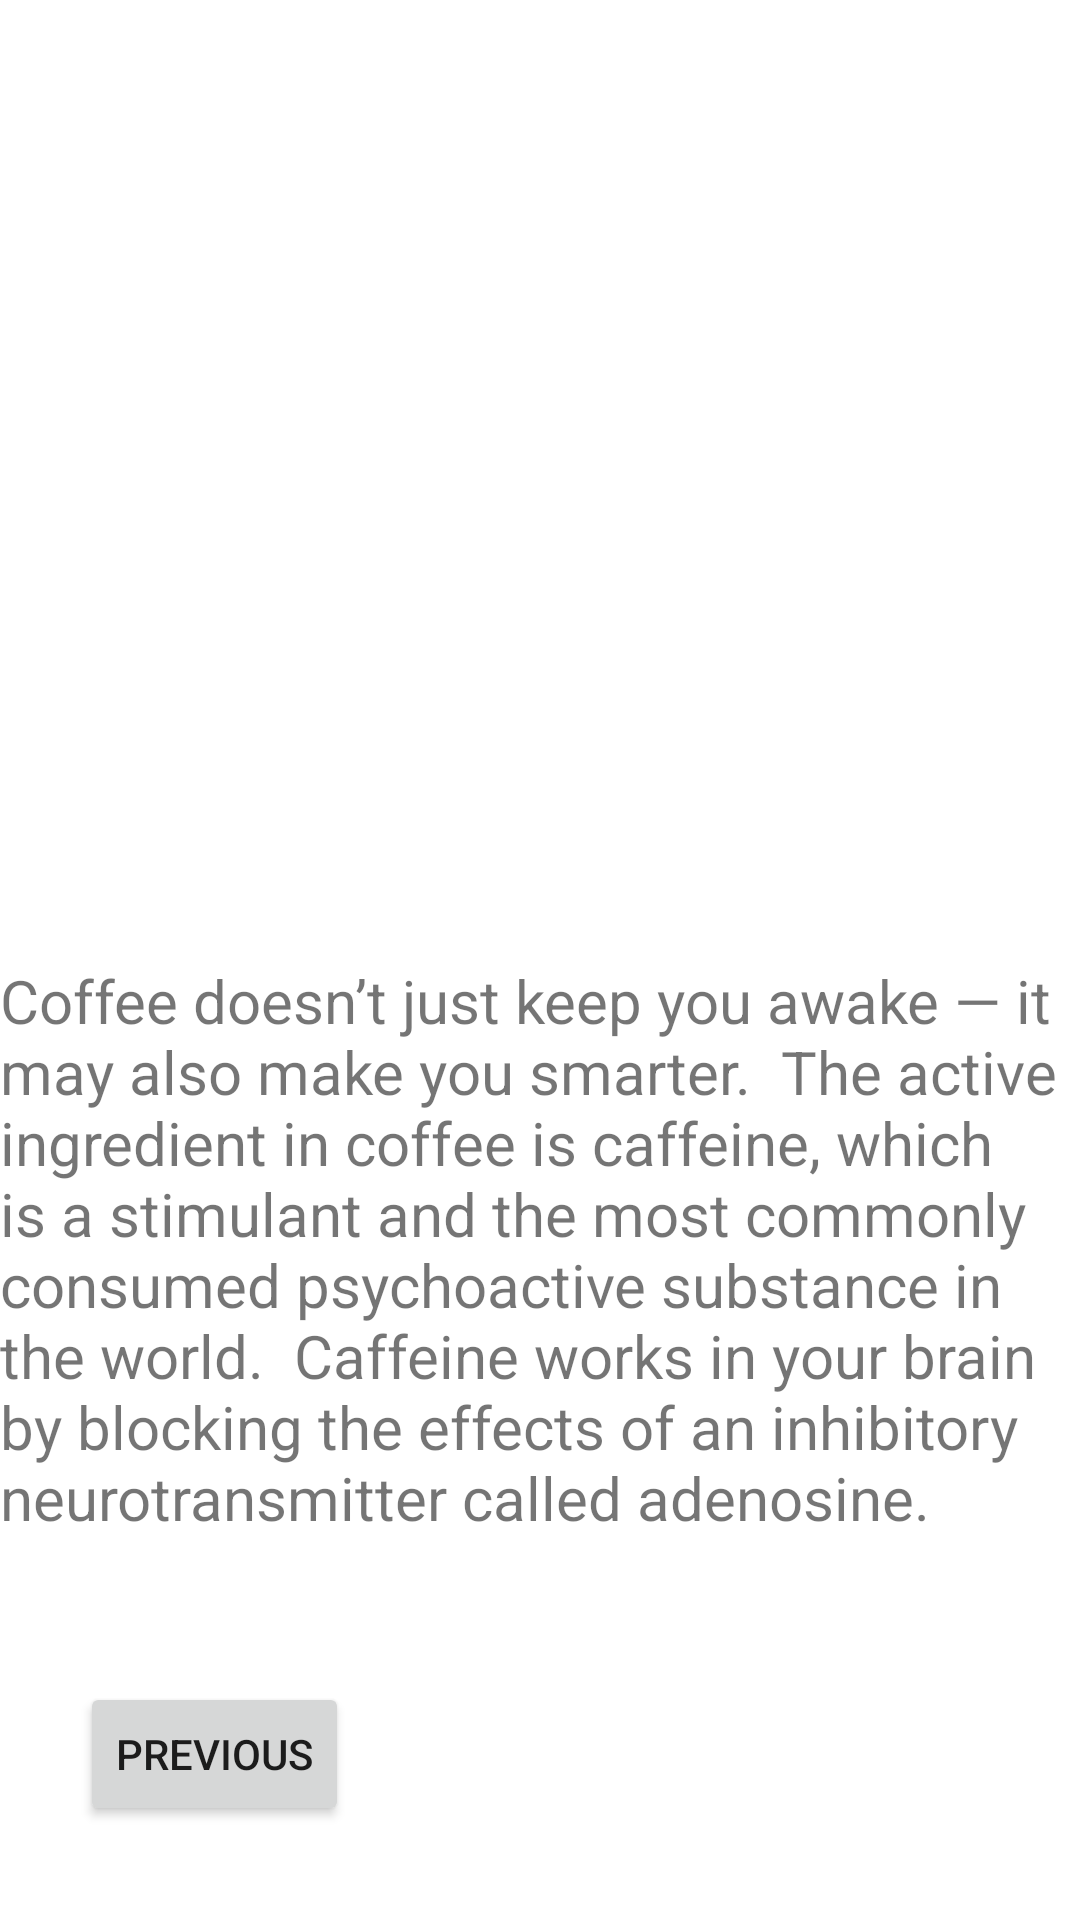

Write the Android layout XML for this screen, with the resource values it uses.
<!-- AndroidManifest.xml: application theme Theme.Galarry -->
<!-- res/layout/activity_page5.xml -->
<?xml version="1.0" encoding="utf-8"?>
<androidx.constraintlayout.widget.ConstraintLayout xmlns:android="http://schemas.android.com/apk/res/android"
    xmlns:app="http://schemas.android.com/apk/res-auto"
    xmlns:tools="http://schemas.android.com/tools"
    android:layout_width="match_parent"
    android:layout_height="match_parent"
    tools:context=".page5">

    <ImageView
        android:id="@+id/imageView4"
        android:layout_width="0dp"
        android:layout_height="0dp"
        android:scaleType="fitXY"
        app:layout_constraintBottom_toTopOf="@+id/guideline7"
        app:layout_constraintEnd_toEndOf="parent"
        app:layout_constraintStart_toStartOf="parent"
        app:layout_constraintTop_toTopOf="parent"
        app:srcCompat="@drawable/besc" />

    <androidx.constraintlayout.widget.Guideline
        android:id="@+id/guideline7"
        android:layout_width="wrap_content"
        android:layout_height="wrap_content"
        android:orientation="horizontal"
        app:layout_constraintGuide_begin="379dp"
        app:layout_constraintGuide_percent="0.5"/>

    <TextView
        android:id="@+id/etText5"
        android:layout_width="wrap_content"
        android:layout_height="wrap_content"
        android:text="Coffee doesn’t just keep you awake — it may also make you smarter.  The active ingredient in coffee is caffeine, which is a stimulant and the most commonly consumed psychoactive substance in the world.  Caffeine works in your brain by blocking the effects of an inhibitory neurotransmitter called adenosine."
        android:textSize="20sp"
        app:layout_constraintEnd_toEndOf="parent"
        app:layout_constraintStart_toStartOf="parent"
        app:layout_constraintTop_toBottomOf="@+id/imageView4" />

    <Button
        android:id="@+id/btnPrevious5"
        android:layout_width="wrap_content"
        android:layout_height="wrap_content"
        android:layout_marginTop="24dp"
        android:text="previous"
        app:layout_constraintBottom_toBottomOf="parent"
        app:layout_constraintEnd_toEndOf="parent"
        app:layout_constraintHorizontal_bias="0.099"
        app:layout_constraintStart_toStartOf="parent"
        app:layout_constraintTop_toBottomOf="@+id/etText5"
        app:layout_constraintVertical_bias="0.432" />
</androidx.constraintlayout.widget.ConstraintLayout>
<!-- resources referenced by this layout -->
<resources>
  <style name="Theme.Galarry" parent="Theme.MaterialComponents.DayNight.DarkActionBar">
          
          <item name="colorPrimary">@color/purple_500</item>
          <item name="colorPrimaryVariant">@color/purple_700</item>
          <item name="colorOnPrimary">@color/white</item>
          
          <item name="colorSecondary">@color/teal_200</item>
          <item name="colorSecondaryVariant">@color/teal_700</item>
          <item name="colorOnSecondary">@color/black</item>
          
          <item name="android:statusBarColor" tools:targetApi="l">?attr/colorPrimaryVariant</item>
          
      </style>
  <!-- not gathered from this repository: default colours our renderer supplied (Android Studio template values) -->
  <color name="purple_500">#FF6200EE</color>
  <color name="purple_700">#FF3700B3</color>
  <color name="teal_200">#FF03DAC5</color>
  <color name="teal_700">#FF018786</color>
  <color name="black">#FF000000</color>
  <color name="white">#FFFFFFFF</color>
</resources>
